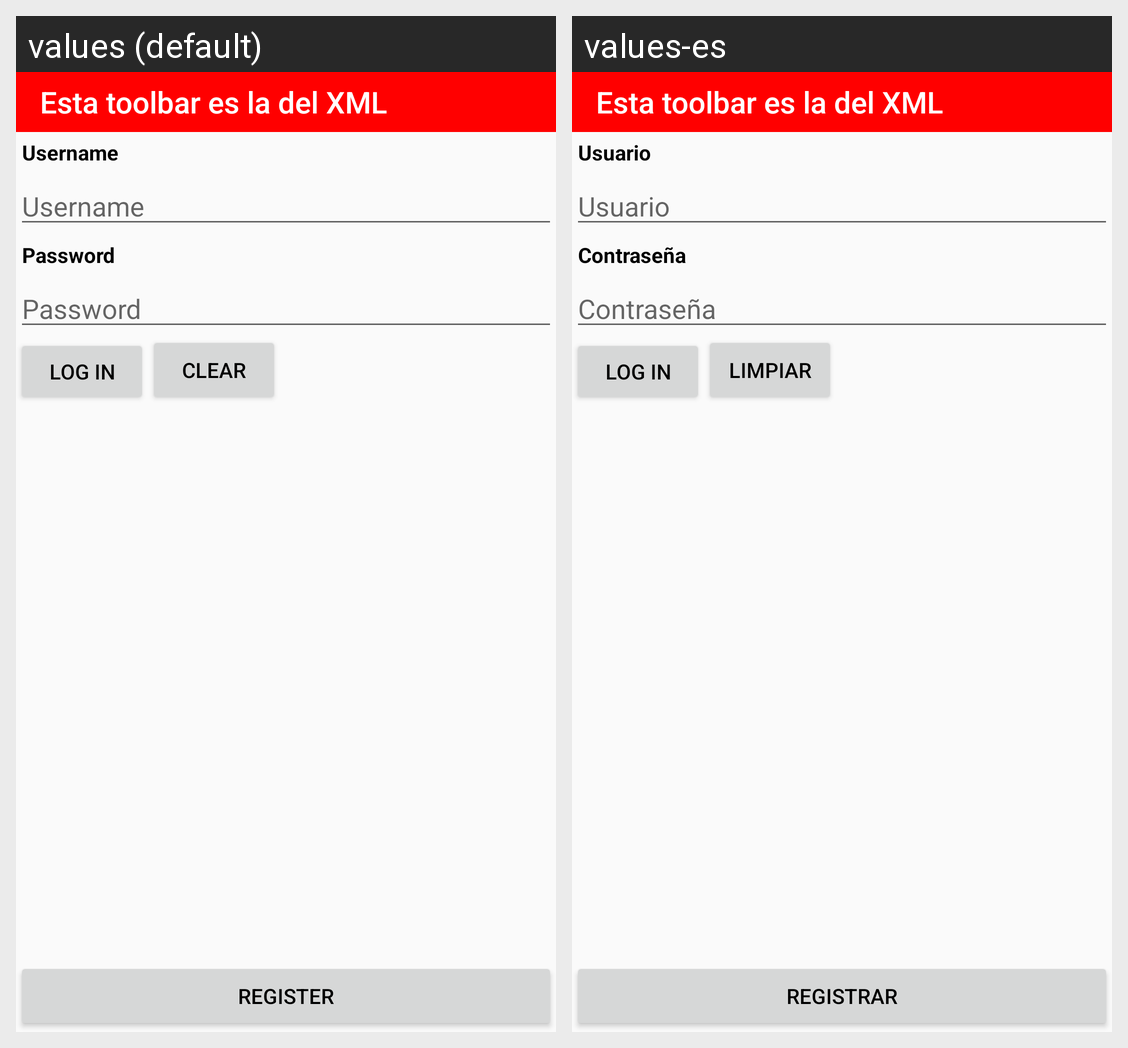

Locale-by-locale string values for the Android screen shown in this grid:
Android screen res/layout/login_activity.xml rendered under 2 locales, left to right: values (default), values-es. Device: Nexus 5 (rendered at 1080×1920; each locale shown at half size, 540×960, under a caption strip naming it); theme AppTheme.
Strings drawn on this screen, with the default value and each locale's value (text and hints the layout hard-codes, and strings that could not be matched under every locale, appear in the picture but are not listed):

Username
  values: Username
  values-es: Usuario

Password
  values: Password
  values-es: Contraseña

Login
  values: Log in
  values-es: Log in

Cancel
  values: Clear
  values-es: Limpiar

Register
  values: Register
  values-es: Registrar
